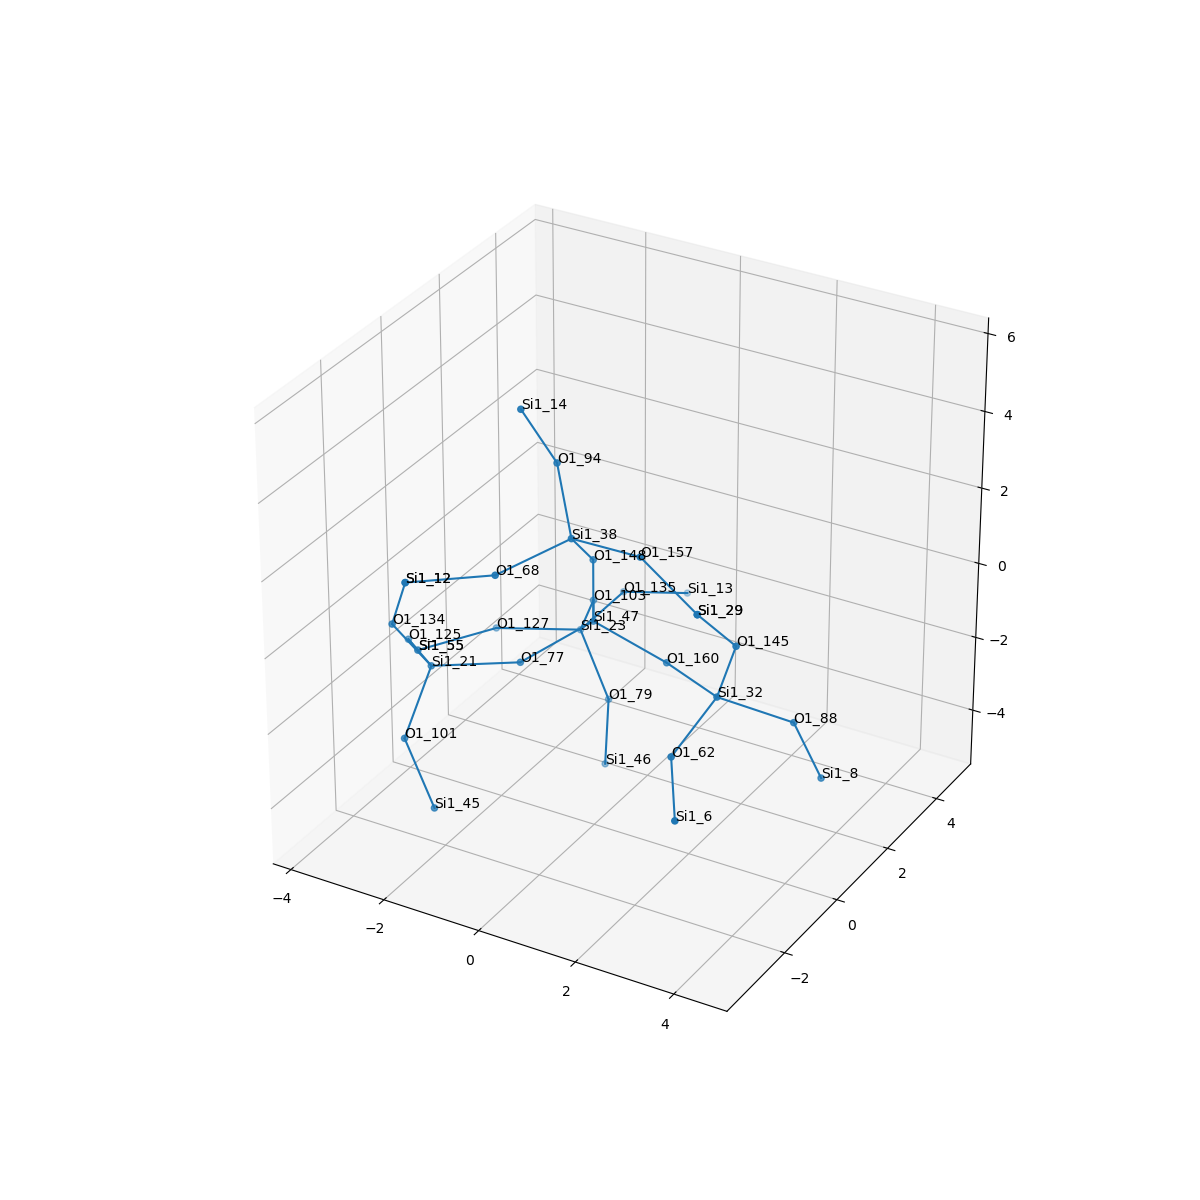

The data file committed next to this chart (first rows):
, neighbor_num, isite, atom, x, y, z, front_index
0, 0, 47, Si1, 0.0, 0.0, 0.0, 
1, 1, 103, O1, -0.7596, 1.312, -0.543, 0.0
2, 1, 160, O1, 1.519, -5.551115123125783e-17, -0.5355, 0.0
3, 1, 148, O1, 5.551115123125783e-17, 5.551115123125783e-17, 1.61, 0.0
4, 1, 77, O1, -0.7579, -1.317, -0.5325, 0.0
5, 2, 23, Si1, -1.37, 1.88, -1.92, 1.0
6, 2, 32, Si1, 2.951, -0.729, -0.4248, 2.0
7, 2, 38, Si1, 0.1545, -1.029, 2.839, 3.0
8, 2, 21, Si1, -2.168, -2.083, -0.6634, 4.0
9, 3, 127, O1, -2.88, 1.348, -2.096, 5.0
10, 3, 79, O1, -0.4731, 1.363, -3.154, 5.0
11, 3, 135, O1, -1.364, 3.489, -1.889, 5.0
12, 3, 145, O1, 3.379, -0.8349, 1.124, 6.0
13, 3, 62, O1, 2.851, -2.209, -1.052, 6.0
14, 3, 88, O1, 4.05, 0.1237, -1.235, 6.0
15, 3, 94, O1, -0.5033, -0.3943, 4.165, 7.0
16, 3, 68, O1, -0.5941, -2.408, 2.477, 7.0
17, 3, 157, O1, 1.717, -1.318, 3.102, 7.0
18, 3, 101, O1, -2.059, -3.208, -1.81, 8.0
19, 3, 134, O1, -2.534, -2.779, 0.7412, 8.0
20, 3, 125, O1, -3.317, -1.027, -1.059, 8.0
21, 4, 55, Si1, -3.783, 0.01854, -2.192, 9.0
22, 4, 46, Si1, -0.407, 1.117, -4.744, 10.0
23, 4, 13, Si1, -0.7297, 4.825, -2.525, 11.0
24, 4, 29, Si1, 3.105, -1.758, 2.414, 12.0
25, 4, 6, Si1, 3.663, -3.524, -1.503, 13.0
26, 4, 8, Si1, 4.461, 0.4391, -2.76, 14.0
27, 4, 14, Si1, -0.9588, -0.8593, 5.638, 15.0
28, 4, 12, Si1, -2.011, -3.129, 2.223, 16.0
29, 4, 29, Si1, 3.105, -1.758, 2.414, 17.0
30, 4, 45, Si1, -1.313, -3.44, -3.218, 18.0
31, 4, 12, Si1, -2.011, -3.129, 2.223, 19.0
32, 4, 55, Si1, -3.783, 0.01854, -2.192, 20.0
